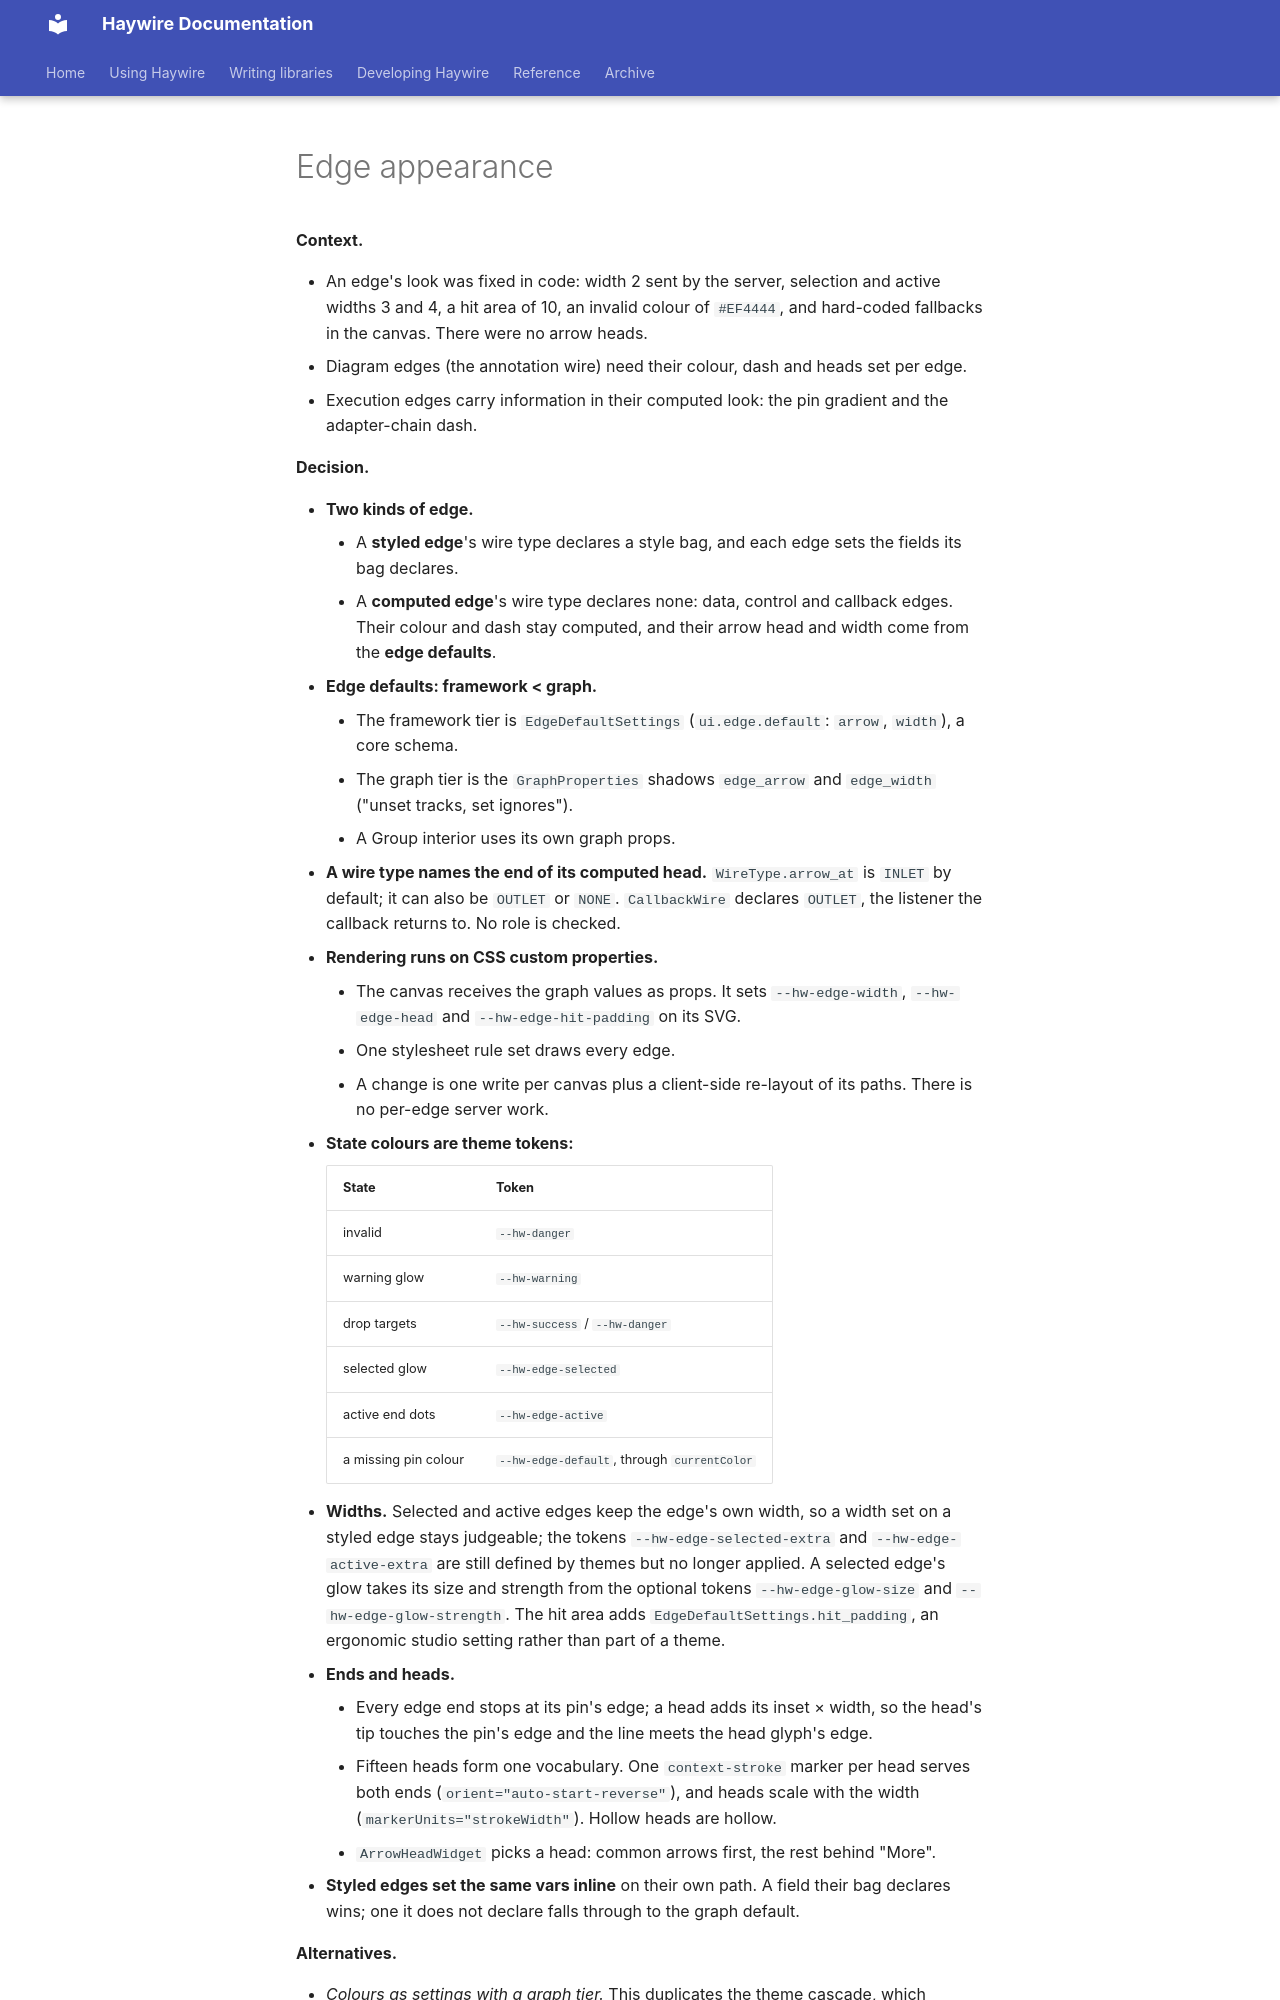

repository: going-haywire/haywire · page: docs/adr/0045-edge-appearance/index.html · generator: mkdocs

---
name: edge-appearance
description: Edges render through CSS custom properties; computed edges take an arrow head and width from framework < graph defaults at the end their wire type names; state colours are theme tokens; every edge end stops at its pin's edge; heads are context-stroke markers on a path shortened further by the head
status: accepted
see-also: ADR-0022, ADR-0030, ADR-0031, ADR-0042, ADR-0044
level: architectural
---
